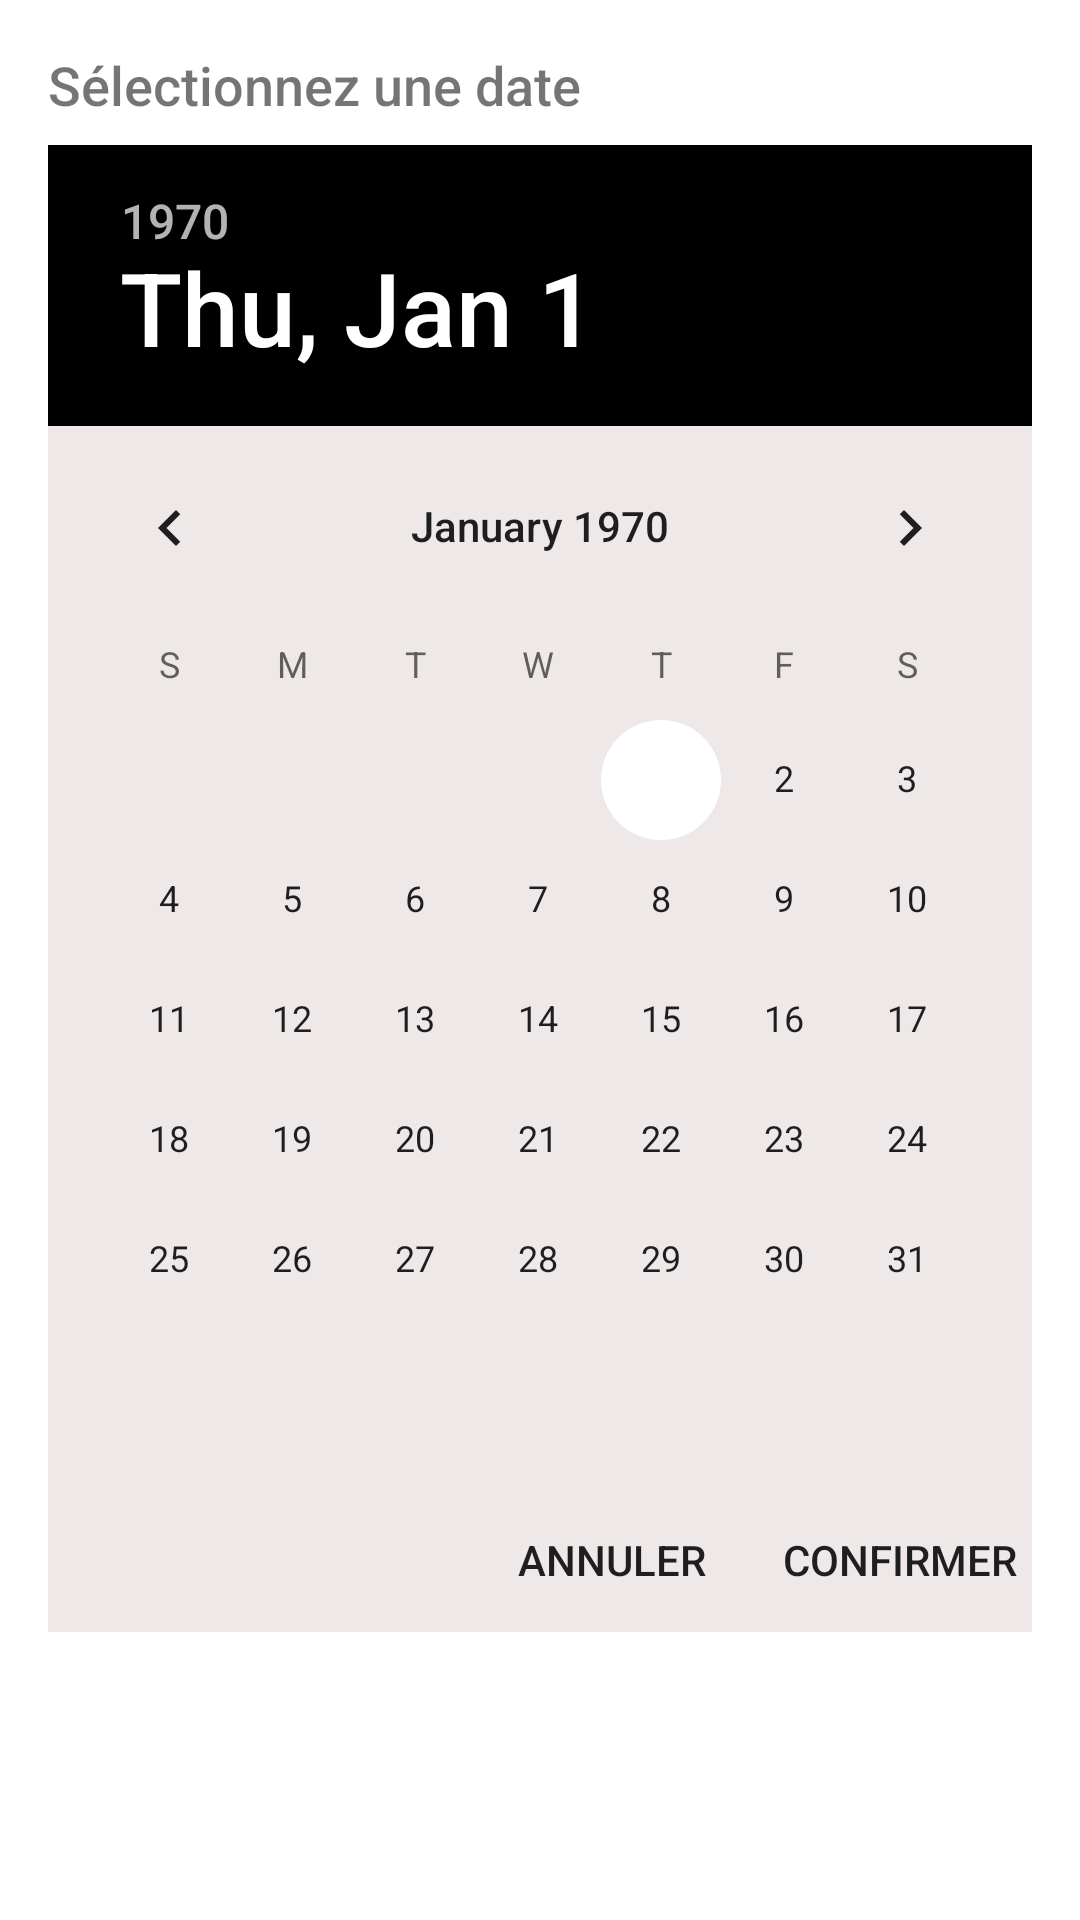

Reconstruct the res/layout file that produces this screen, plus the resources it refers to.
<!-- AndroidManifest.xml: application theme Theme.ToDoList -->
<!-- res/layout/calendar_modale.xml -->
<?xml version="1.0" encoding="utf-8"?>
<LinearLayout
    xmlns:android="http://schemas.android.com/apk/res/android"
    android:layout_width="match_parent"
    android:layout_height="wrap_content"
    android:orientation="vertical"
    android:padding="16dp">

    
    <TextView
        android:id="@+id/tv_calendar_title"
        android:layout_width="wrap_content"
        android:layout_height="wrap_content"
        android:text="Sélectionnez une date"
        android:textSize="18sp"
        android:fontFamily="sans-serif-medium"
        android:paddingBottom="8dp" />

    

    

    <DatePicker
        android:id="@+id/datePicker"
        android:layout_width="match_parent"
        android:layout_height="wrap_content"
        android:background="@color/light_grey"
        android:backgroundTint="#EFE8E8"
        android:calendarTextColor="@color/black"
        android:calendarViewShown="true"
        android:headerBackground="@color/black"
        android:spinnersShown="false"
        />

    <LinearLayout
        android:layout_width="match_parent"
        android:layout_height="wrap_content"
        android:background="#EFE8E8"
        android:backgroundTint="#EFE8E8"
        android:gravity="end"
        android:orientation="horizontal"
        android:paddingTop="16dp">

        <Button
            android:id="@+id/btn_cancel"
            android:layout_width="wrap_content"
            android:layout_height="wrap_content"
            android:background="?attr/selectableItemBackground"
            android:text="Annuler" />

        <Button
            android:id="@+id/btn_confirm"
            android:layout_width="wrap_content"
            android:layout_height="wrap_content"
            android:layout_marginStart="8dp"
            android:background="?attr/selectableItemBackground"
            android:text="Confirmer" />
    </LinearLayout>
</LinearLayout>
<!-- resources referenced by this layout -->
<resources>
  <color name="black">#FF000000</color>
  <color name="light_grey">#B1A0A0</color>
  <style name="Theme.ToDoList" parent="Theme.MaterialComponents.DayNight.DarkActionBar">
          
          <item name="colorPrimary">@color/grey_50</item>
          <item name="colorPrimaryVariant">@color/white</item>
          <item name="colorOnPrimary">@color/black</item>
          
          <item name="colorSecondary">@color/teal_200</item>
          <item name="colorAccent">@color/white</item>
          <item name="colorSecondaryVariant">@color/teal_700</item>
          <item name="colorOnSecondary">@color/black</item>
          
          <item name="android:statusBarColor">?attr/colorPrimaryVariant</item>
          
      </style>
  <color name="grey_50">#716D6D</color>"&gt;
  <color name="white">#FFFFFFFF</color>
  <color name="teal_200">#FF03DAC5</color>
  <color name="teal_700">#FF018786</color>
</resources>
